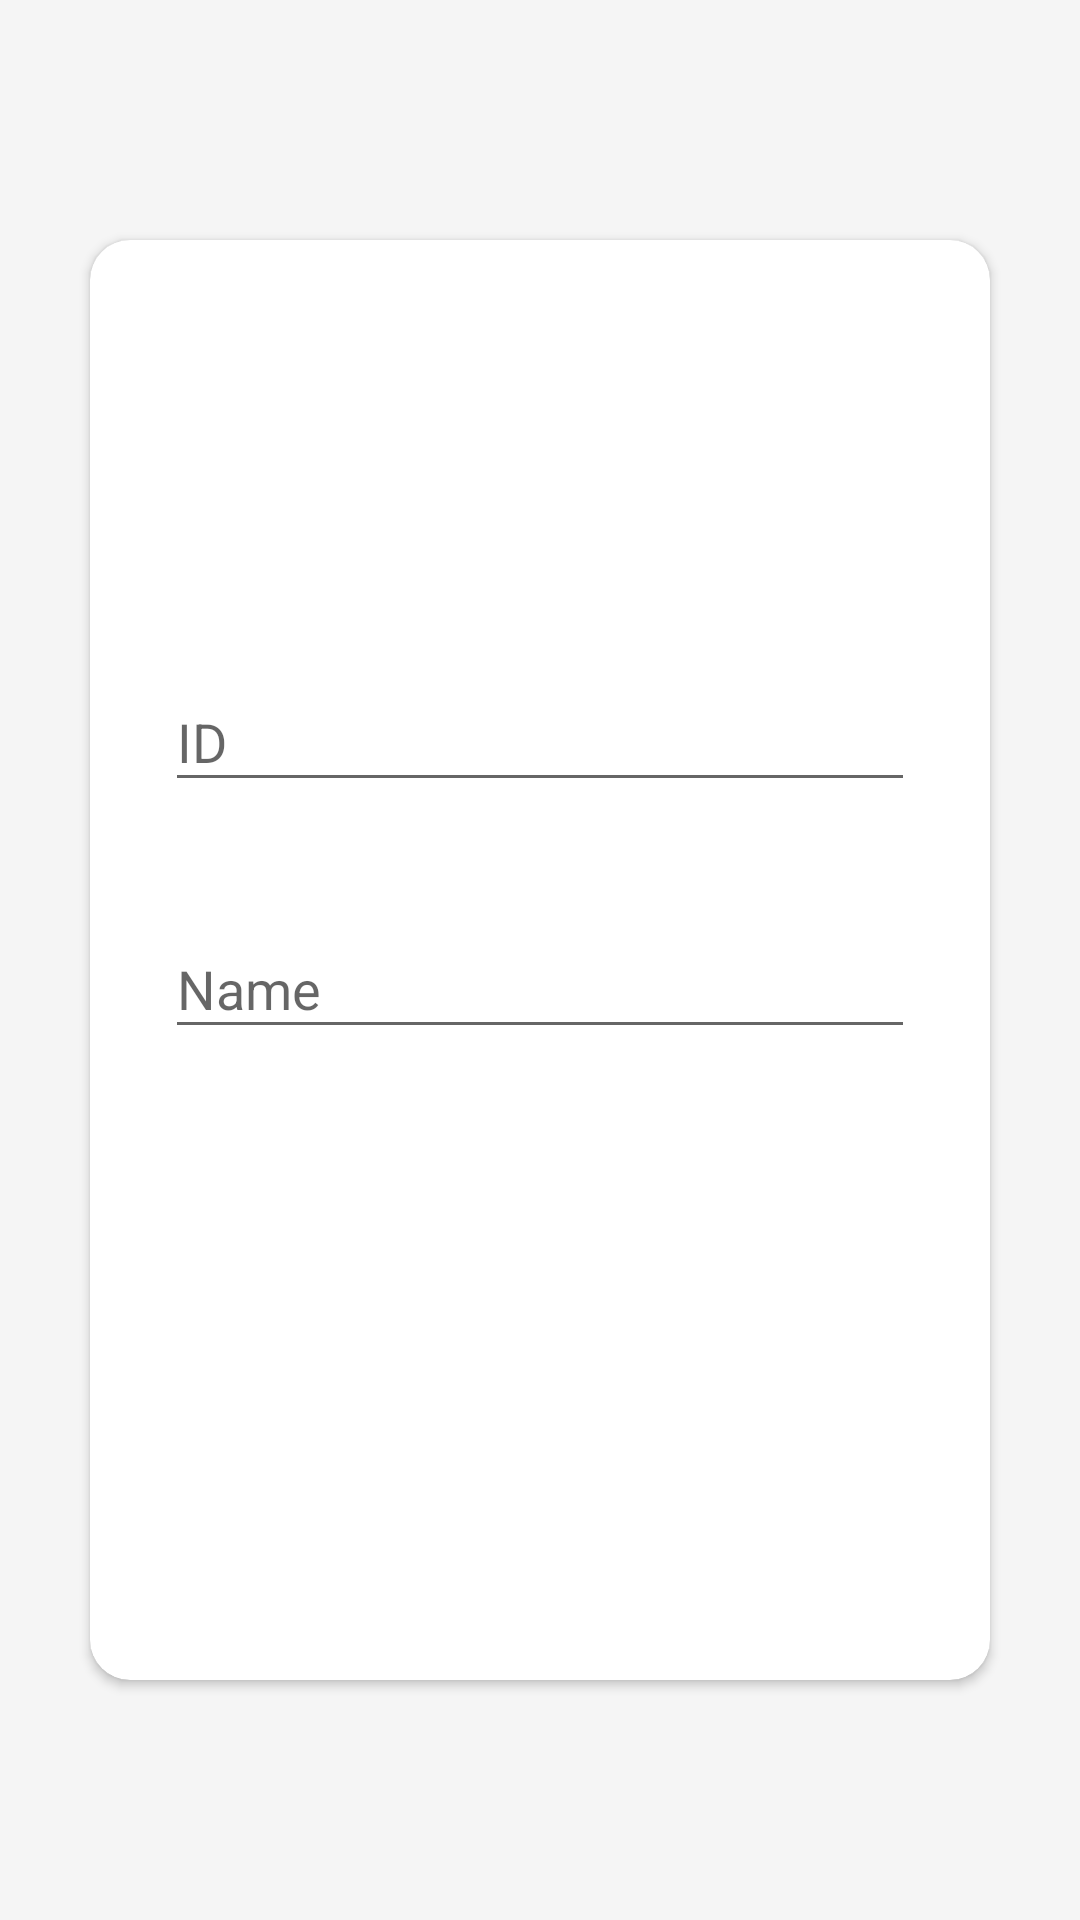

This screen was rendered from an Android layout file. Write that file and the resources it references.
<!-- AndroidManifest.xml: application theme AppTheme -->
<!-- res/layout/activity_find_account.xml -->
<?xml version="1.0" encoding="utf-8"?>
<RelativeLayout xmlns:android="http://schemas.android.com/apk/res/android"
    xmlns:card_view="http://schemas.android.com/apk/res-auto"
    xmlns:tools="http://schemas.android.com/tools"
    android:layout_width="match_parent"
    android:layout_height="match_parent"
    android:background="#f5f5f5"
    android:orientation="vertical"
    tools:ignore="ButtonStyle,HardcodedText, ContentDescription, SmallSp">

    <LinearLayout
        android:layout_width="match_parent"
        android:layout_height="match_parent"
        android:layout_alignParentStart="true"
        android:layout_alignParentTop="true">

        <android.support.v7.widget.CardView
            android:id="@+id/cardview"
            android:layout_width="match_parent"
            android:layout_height="match_parent"
            android:layout_marginBottom="80dp"
            android:layout_marginEnd="30dp"
            android:layout_marginStart="30dp"
            android:layout_marginTop="80dp"
            card_view:cardBackgroundColor="#ffffff"
            card_view:cardCornerRadius="13.3dp">

            <RelativeLayout
                android:layout_width="match_parent"
                android:layout_height="match_parent">

                <ImageView
                    android:id="@+id/logo4"
                    android:layout_width="200dp"
                    android:layout_height="70dp"
                    android:layout_centerHorizontal="true"
                    android:layout_marginEnd="5dp"
                    android:src="@drawable/sunrin_infra"
                    tools:ignore="ContentDescription" />

                <LinearLayout
                    android:layout_width="match_parent"
                    android:layout_height="wrap_content"
                    android:layout_alignParentStart="true"
                    android:layout_below="@+id/logo4"
                    android:gravity="center"
                    android:orientation="vertical"
                    android:padding="25dp">


                    <android.support.design.widget.TextInputLayout
                        android:layout_width="match_parent"
                        android:layout_height="wrap_content"
                        android:layout_marginTop="40dp">

                        <EditText
                            android:id="@+id/id_tv"
                            android:layout_width="match_parent"
                            android:layout_height="wrap_content"
                            android:hint="ID"
                            android:inputType="text" />
                    </android.support.design.widget.TextInputLayout>

                    <android.support.design.widget.TextInputLayout
                        android:layout_width="match_parent"
                        android:layout_height="wrap_content"
                        android:layout_marginTop="30dp"

                        >

                        <EditText
                            android:id="@+id/name_tv"
                            android:layout_width="match_parent"
                            android:layout_height="wrap_content"
                            android:hint="Name"
                            android:inputType="text" />
                    </android.support.design.widget.TextInputLayout>

                    <Button
                        android:id="@+id/find_btn"
                        android:layout_width="match_parent"
                        android:layout_height="wrap_content"
                        android:layout_margin="2dp"
                        android:background="@drawable/round_effect"
                        android:elevation="2dp"
                        android:text="FIND"
                        android:textColor="@android:color/white" />


                </LinearLayout>
            </RelativeLayout>

        </android.support.v7.widget.CardView>

    </LinearLayout>


</RelativeLayout>
<!-- resources referenced by this layout -->
<resources>
  <style name="AppTheme" parent="Theme.AppCompat.Light">
          
          <item name="colorPrimary">@color/colorPrimary</item>
          <item name="colorPrimaryDark">@color/colorPrimaryDark</item>
          <item name="colorAccent">@color/colorAccent</item>
          <item name="windowActionBar">false</item>
          <item name="windowNoTitle">true</item>
      </style>
  <color name="colorPrimary">#ffffff</color>
  <color name="colorPrimaryDark">#ffffff</color>
  <color name="colorAccent">#aaaaaa</color>
</resources>
